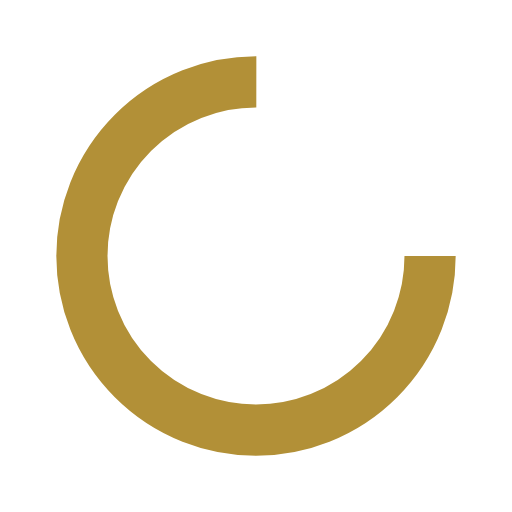
t = 0.00 s
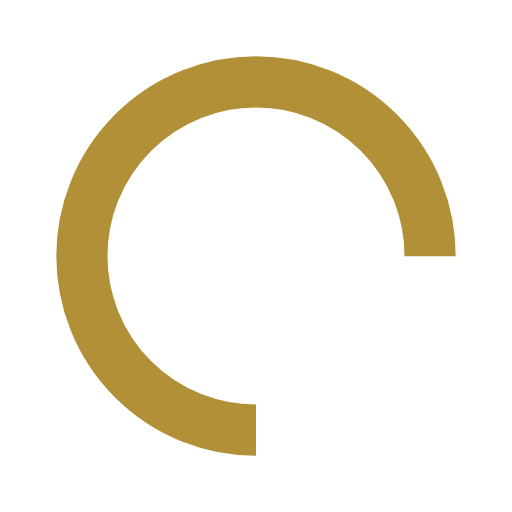
t = 0.25 s
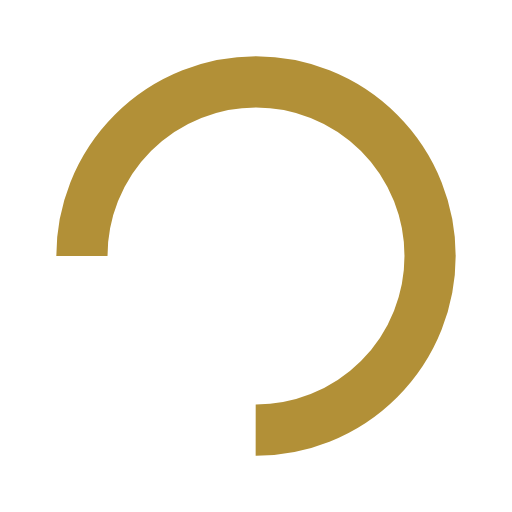
t = 0.50 s
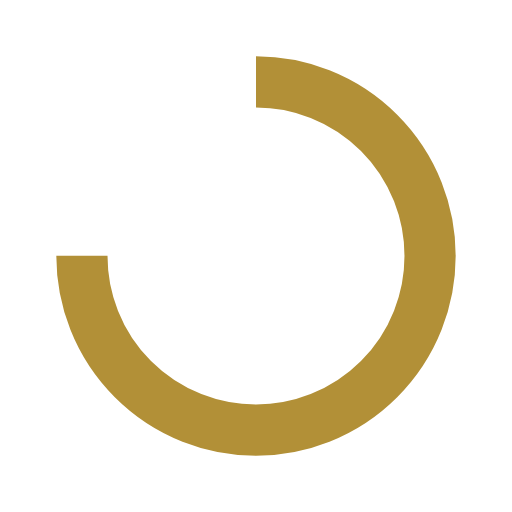
t = 0.75 s

The animated SVG that drew these frames (rendered in a browser with its animation timeline set to each time). Animation: 1 SMIL element (animateTransform=1); one cycle of 1.00 s, repeats indefinitely.

<svg xmlns="http://www.w3.org/2000/svg" style="margin:auto" width="24" height="24" viewBox="0 0 100 100" preserveAspectRatio="xMidYMid" display="block">
    <circle cx="50" cy="50" fill="none" stroke="#b29037" stroke-width="10" r="34" stroke-dasharray="160.22122533307947 55.40707511102649" transform="rotate(349.224 50 50)">
        <animateTransform attributeName="transform" type="rotate" repeatCount="indefinite" dur="1s" values="0 50 50;360 50 50" keyTimes="0;1"/>
    </circle>
</svg>
